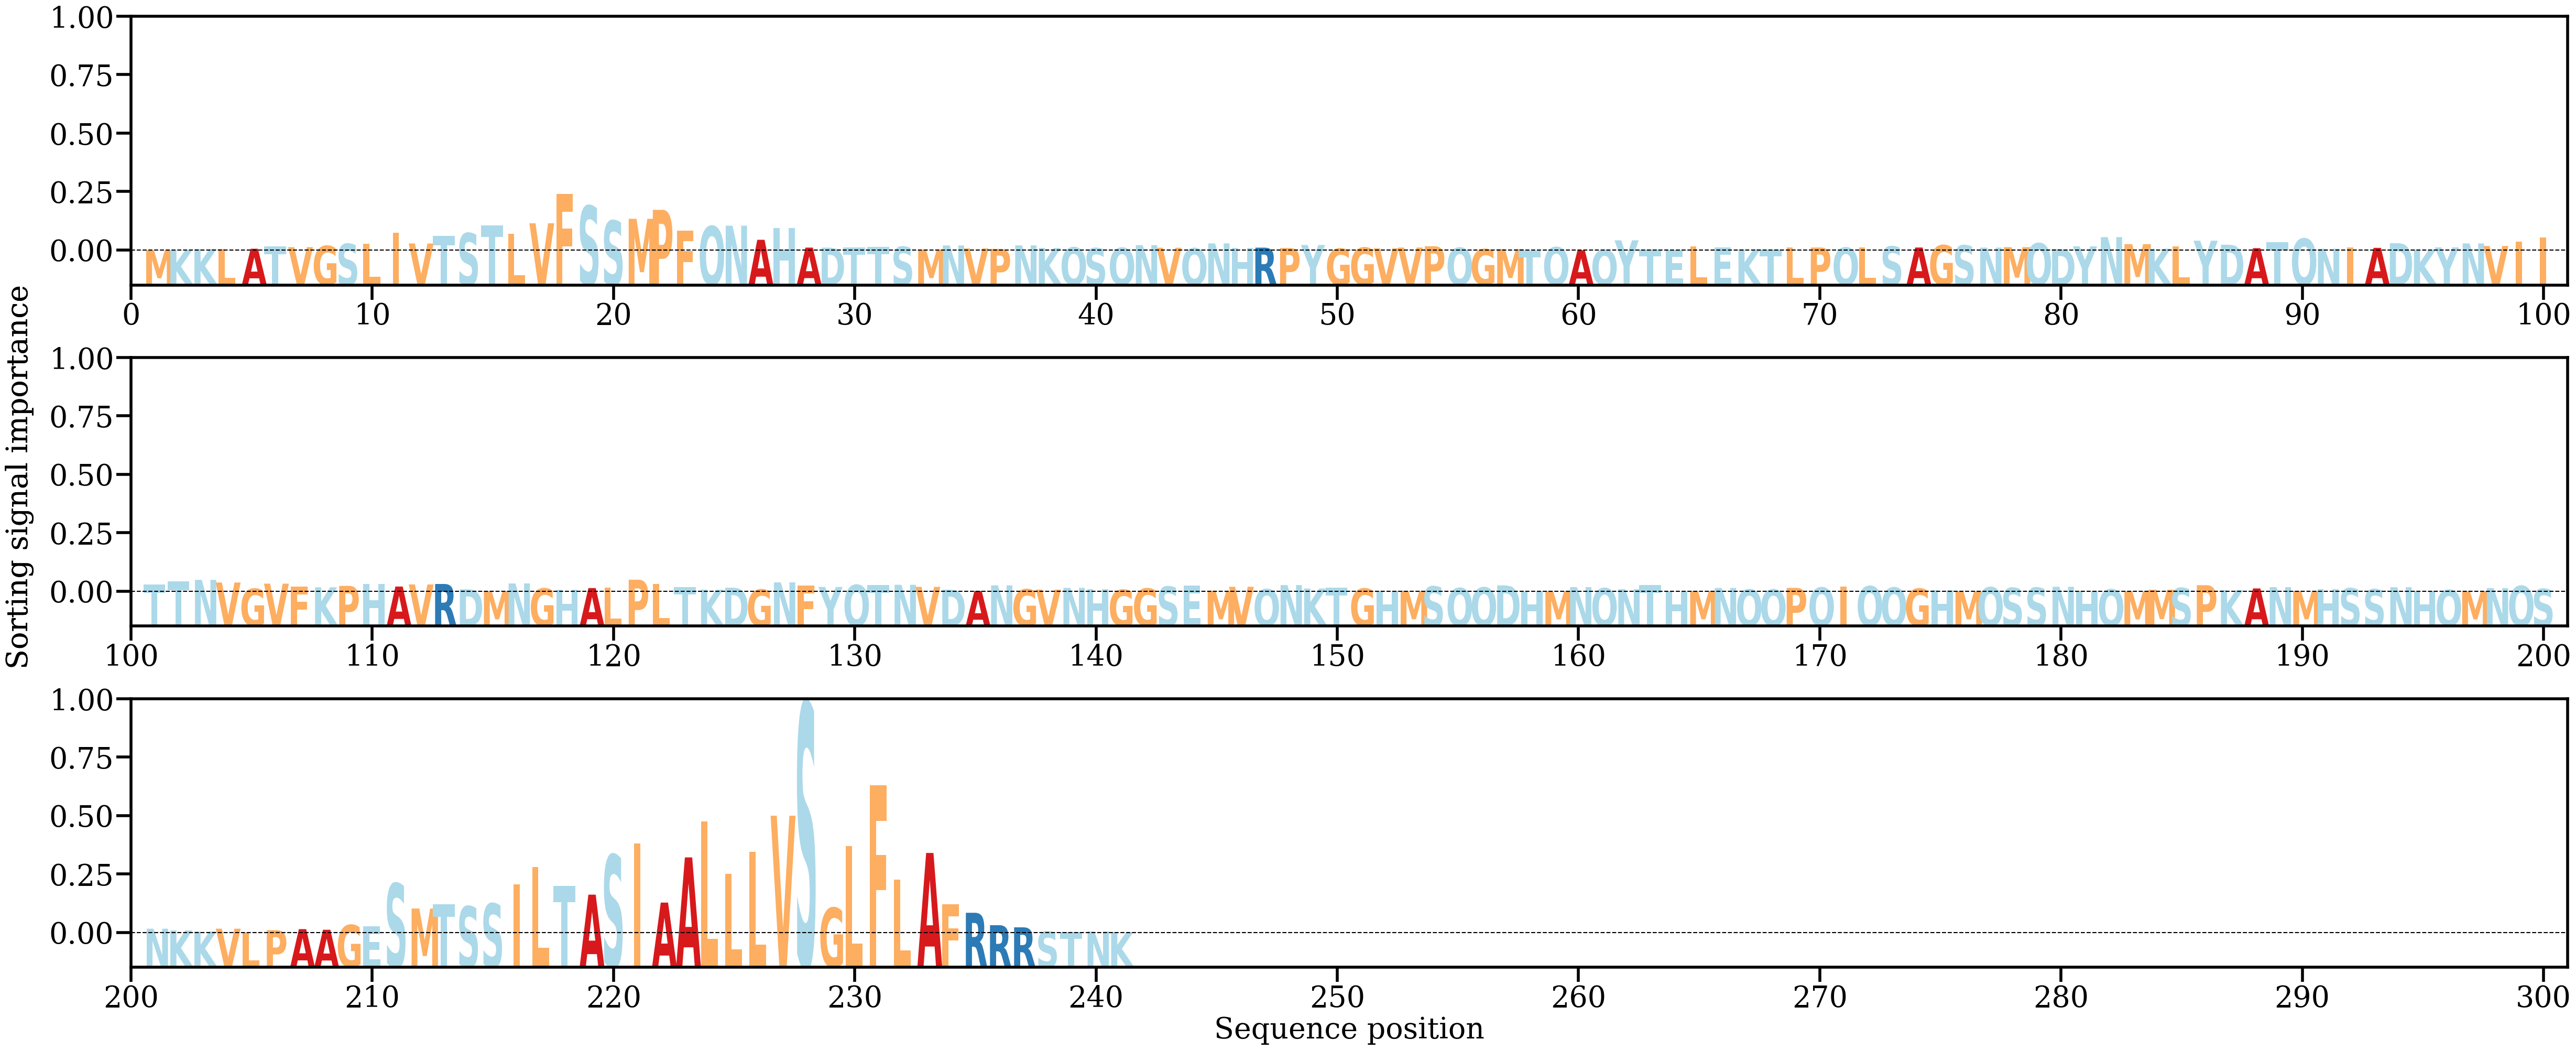

The data file committed next to this chart (first rows):
AA, Alpha
M, [0.0002121]
K, [0.00029631]
K, [0.00059748]
L, [0.00070779]
A, [0.00072077]
T, [0.00143983]
V, [0.00125511]
G, [0.00166604]
S, [0.00236292]
L, [0.00240357]
I, [0.0060852]
V, [0.00249452]
T, [0.00503609]
S, [0.00597154]
T, [0.00860838]
L, [0.00569498]
V, [0.00929977]
F, [0.01913022]
S, [0.01517642]
S, [0.01018556]
M, [0.01080767]
P, [0.01382719]
F, [0.00684305]
Q, [0.00831699]
N, [0.00848937]
A, [0.00373472]
H, [0.00778057]
A, [0.00110208]
D, [0.00109056]
T, [0.00108713]
T, [0.00130591]
S, [0.0013866]
M, [0.00044609]
N, [0.00182202]
V, [0.00083638]
P, [0.00067405]
N, [0.0018434]
K, [0.00097121]
Q, [0.00116075]
S, [0.00091612]
Q, [0.00100516]
N, [0.00192172]
V, [0.00105172]
Q, [0.0008604]
N, [0.00251376]
H, [0.0010559]
R, [0.00108243]
P, [0.00095538]
Y, [0.00198341]
G, [0.00075504]
G, [0.00109305]
V, [0.00086155]
V, [0.00111631]
P, [0.00156163]
Q, [0.00103307]
G, [0.00057013]
M, [0.000606]
T, [0.00015143]
Q, [0.00123328]
A, [0.00020117]
... 181 more rows
